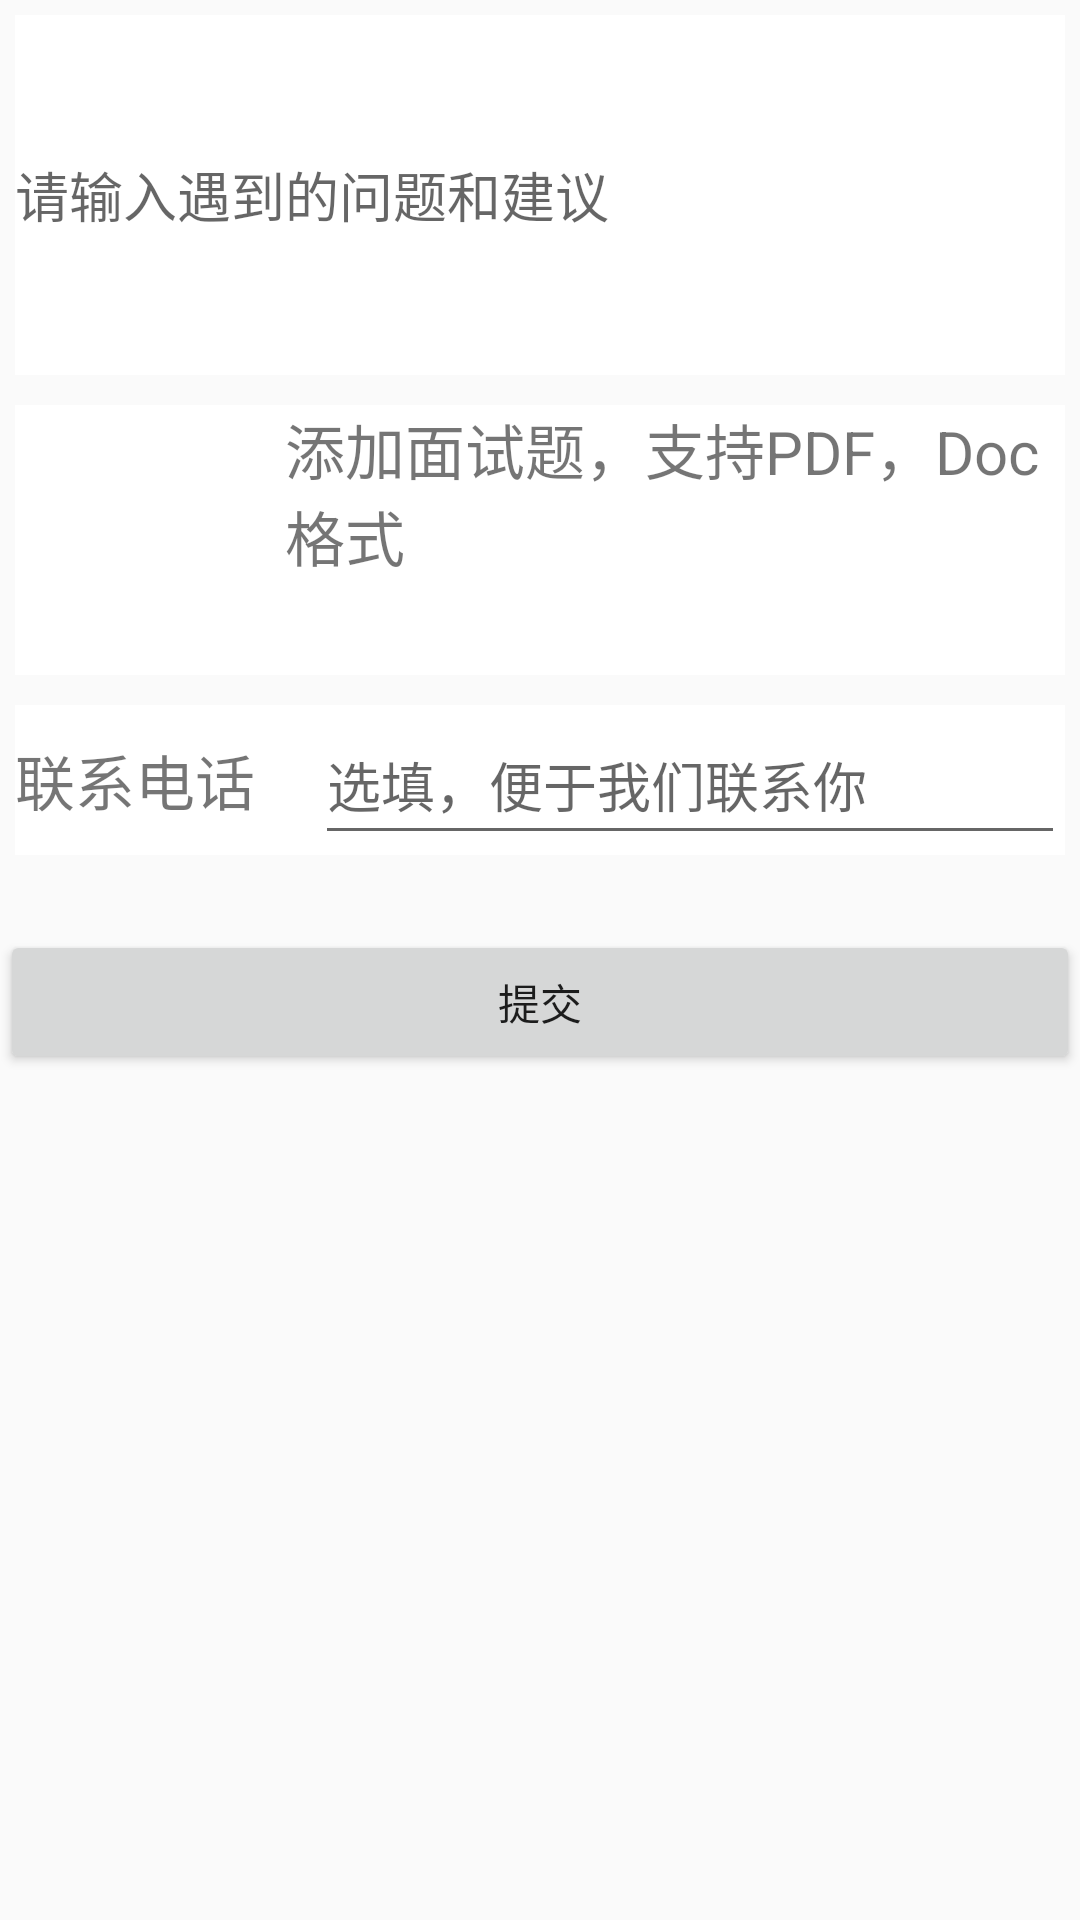

This screen was rendered from an Android layout file. Write that file and the resources it references.
<!-- AndroidManifest.xml: application theme AppTheme -->
<!-- res/layout/activity_feedback.xml -->
<?xml version="1.0" encoding="utf-8"?>
<LinearLayout xmlns:android="http://schemas.android.com/apk/res/android"
    android:orientation="vertical" android:layout_width="match_parent"
    android:layout_height="match_parent"
    android:background="@color/gray">

    <EditText
        android:id="@+id/et_feedback"
        android:layout_width="match_parent"
        android:layout_height="120dp"
        android:background="@color/white"
        android:layout_margin="5dp"
        android:hint="请输入遇到的问题和建议"/>

    <LinearLayout
        android:layout_width="match_parent"
        android:layout_height="wrap_content"
        android:layout_marginTop="20dp"
        android:layout_margin="5dp"
        android:background="@color/white">
        <ImageView
            android:id="@+id/iv_add"
            android:layout_width="80dp"
            android:layout_height="80dp"
            android:layout_margin="5dp"
            android:background="@mipmap/ic_add"/>
        <TextView
            android:layout_width="match_parent"
            android:layout_height="match_parent"
            android:text="添加面试题，支持PDF，Doc格式"
            android:textSize="20sp"
            />
    </LinearLayout>

    <LinearLayout
        android:layout_width="match_parent"
        android:layout_height="50dp"
        android:layout_marginTop="20dp"
        android:layout_margin="5dp"
        android:background="@color/white"
        android:orientation="horizontal">
        <TextView
            android:layout_width="wrap_content"
            android:layout_height="wrap_content"
            android:text="联系电话"
            android:layout_gravity="center_vertical"
            android:textSize="20sp"/>
        <EditText
            android:id="@+id/tv_phone"
            android:layout_width="match_parent"
            android:layout_height="match_parent"
            android:layout_marginLeft="20dp"
            android:phoneNumber="true"
            android:layout_gravity="center_vertical"
            android:hint="选填，便于我们联系你"/>
    </LinearLayout>

    <Button
        android:id="@+id/btn_commit"
        android:layout_width="match_parent"
        android:layout_height="wrap_content"
        android:layout_marginTop="20dp"
        android:text="提交"/>
</LinearLayout>
<!-- resources referenced by this layout -->
<resources>
  <style name="AppTheme" parent="Theme.AppCompat.Light.DarkActionBar">
          
          <item name="colorPrimary">@color/colorPrimary</item>
          <item name="colorPrimaryDark">@color/colorPrimaryDark</item>
          <item name="colorAccent">@color/colorAccent</item>
      </style>
  <!-- not gathered from this repository: default colours our renderer supplied (Android Studio template values) -->
  <color name="white">#FFFFFFFF</color>
  <color name="colorPrimary">#FF6200EE</color>
  <color name="colorPrimaryDark">#FF3700B3</color>
  <color name="colorAccent">#FF03DAC5</color>
</resources>
